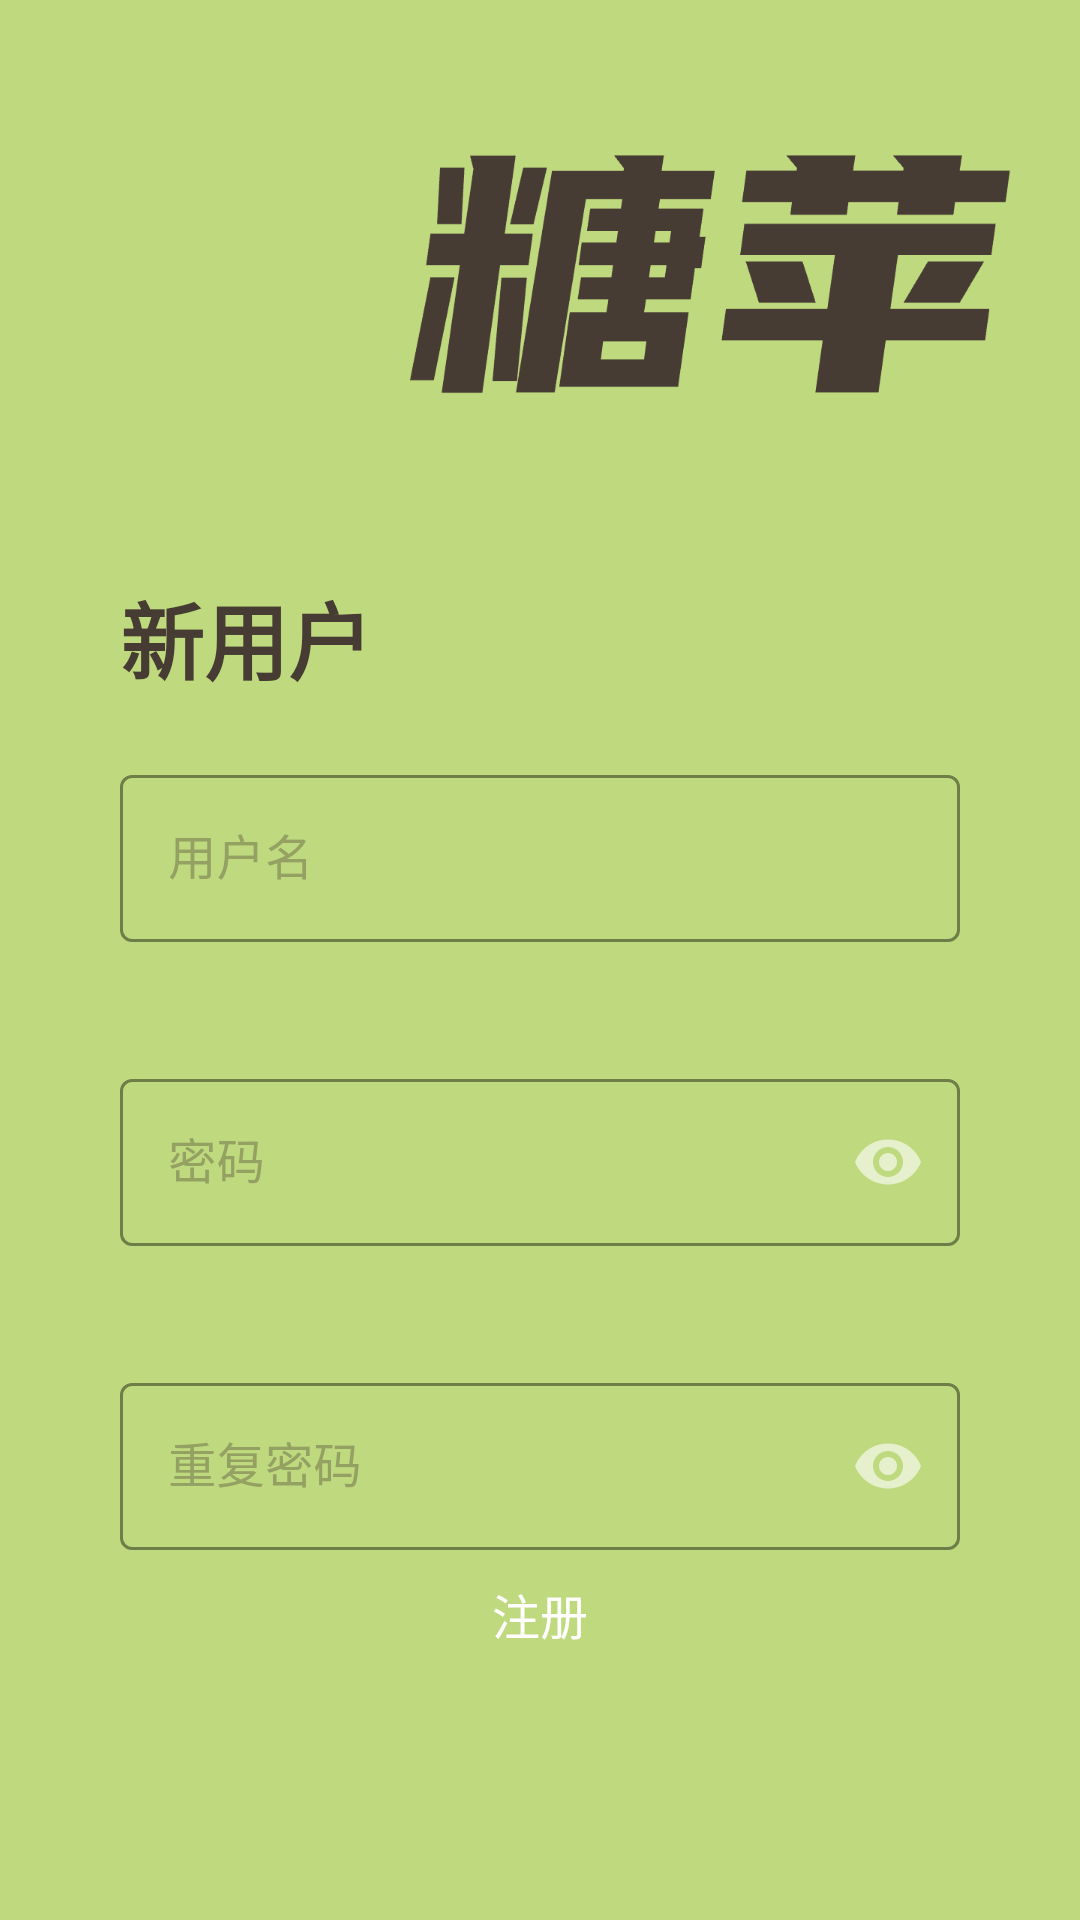

Reconstruct the res/layout file that produces this screen, plus the resources it refers to.
<!-- AndroidManifest.xml: application theme Theme.AppleSugar -->
<!-- res/layout/fragment_signup.xml -->
<?xml version="1.0" encoding="utf-8"?>
<androidx.constraintlayout.widget.ConstraintLayout xmlns:android="http://schemas.android.com/apk/res/android"
    xmlns:app="http://schemas.android.com/apk/res-auto"
    android:layout_width="match_parent"
    android:layout_height="match_parent"
    android:background="@color/background">

    <ImageView
        android:id="@+id/iv_logo"
        android:layout_width="wrap_content"
        android:layout_height="wrap_content"
        android:layout_margin="20dp"
        android:src="@drawable/tangping"
        app:layout_constraintEnd_toEndOf="parent"
        app:layout_constraintTop_toTopOf="parent" />

    <TextView
        android:id="@+id/tv"
        android:layout_width="wrap_content"
        android:layout_height="wrap_content"
        android:layout_marginStart="40dp"
        android:text="新用户"
        android:textColor="@color/title"
        android:textSize="28sp"
        android:textStyle="bold"
        app:layout_constraintStart_toStartOf="parent"
        app:layout_constraintTop_toTopOf="@id/guideline" />

    <com.google.android.material.textfield.TextInputLayout
        android:id="@+id/til_username"
        style="@style/Widget.MaterialComponents.TextInputLayout.OutlinedBox"
        android:layout_width="match_parent"
        android:layout_height="wrap_content"
        android:layout_marginHorizontal="40dp"
        android:layout_marginTop="20dp"
        android:hint="用户名"
        android:textColorHint="@color/hint"
        app:boxStrokeColor="@color/white_alpha50"
        app:endIconMode="clear_text"
        app:errorEnabled="true"
        app:helperTextEnabled="true"
        app:hintTextColor="@color/title"
        app:layout_constraintTop_toBottomOf="@id/tv">

        <com.google.android.material.textfield.TextInputEditText
            android:layout_width="match_parent"
            android:layout_height="wrap_content"
            android:layout_marginTop="20dp"
            android:inputType="textEmailAddress"
            android:maxLength="10" />

    </com.google.android.material.textfield.TextInputLayout>

    <com.google.android.material.textfield.TextInputLayout
        android:id="@+id/til_password"
        style="@style/Widget.MaterialComponents.TextInputLayout.OutlinedBox"
        android:layout_width="match_parent"
        android:layout_height="wrap_content"
        android:layout_marginHorizontal="40dp"
        android:layout_marginTop="20dp"
        android:hint="密码"
        android:textColorHint="@color/hint"
        app:boxStrokeColor="@color/white_alpha50"
        app:endIconMode="password_toggle"
        app:errorEnabled="true"
        app:helperTextEnabled="true"
        app:hintTextColor="@color/title"
        app:layout_constraintTop_toBottomOf="@id/til_username">

        <com.google.android.material.textfield.TextInputEditText
            android:layout_width="match_parent"
            android:layout_height="wrap_content"
            android:layout_marginTop="20dp"
            android:inputType="textPassword" />

    </com.google.android.material.textfield.TextInputLayout>

    <com.google.android.material.textfield.TextInputLayout
        android:id="@+id/til_password_re"
        style="@style/Widget.MaterialComponents.TextInputLayout.OutlinedBox"
        android:layout_width="match_parent"
        android:layout_height="wrap_content"
        android:layout_marginHorizontal="40dp"
        android:layout_marginTop="20dp"
        android:hint="重复密码"
        android:textColorHint="@color/hint"
        app:boxStrokeColor="@color/white_alpha50"
        app:endIconMode="password_toggle"
        app:errorEnabled="true"
        app:helperTextEnabled="true"
        app:hintTextColor="@color/title"
        app:layout_constraintTop_toBottomOf="@id/til_password">

        <com.google.android.material.textfield.TextInputEditText
            android:layout_width="match_parent"
            android:layout_height="wrap_content"
            android:layout_marginTop="20dp"
            android:inputType="textPassword" />

    </com.google.android.material.textfield.TextInputLayout>

    <TextView
        android:id="@+id/tv_signup"
        android:layout_width="match_parent"
        android:layout_height="wrap_content"
        android:layout_marginHorizontal="50dp"
        android:background="@drawable/bg_radius_8"
        android:backgroundTint="@color/yellow"
        android:gravity="center"
        android:paddingVertical="14dp"
        android:text="注册"
        android:textColor="@color/white"
        android:textSize="16sp"
        app:layout_constraintBottom_toBottomOf="parent"
        app:layout_constraintTop_toBottomOf="@id/til_password" />

    <androidx.constraintlayout.widget.Guideline
        android:id="@+id/guideline"
        android:layout_width="wrap_content"
        android:layout_height="wrap_content"
        android:orientation="horizontal"
        app:layout_constraintGuide_percent="0.3" />

</androidx.constraintlayout.widget.ConstraintLayout>
<!-- resources referenced by this layout -->
<resources>
  <color name="background">#BFD97E</color>
  <color name="hint">#94A163</color>
  <color name="title">#473C33</color>
  <color name="white">#FFFFFFFF</color>
  <color name="white_alpha50">#7fffffff</color>
  <color name="yellow">#FEC868</color>
  <!-- drawable tangping: webp bitmap (drawable-xxxhdpi, 19350 bytes) -->
  <style name="Theme.AppleSugar" parent="Theme.MaterialComponents.NoActionBar">
          
          <item name="colorPrimary">@color/purple_500</item>
          <item name="colorPrimaryVariant">@color/purple_700</item>
          <item name="colorOnPrimary">@color/white</item>
          
          <item name="colorSecondary">@color/teal_200</item>
          <item name="colorSecondaryVariant">@color/teal_700</item>
          <item name="colorOnSecondary">@color/black</item>
          
          <item name="android:statusBarColor" tools:targetApi="l">@android:color/transparent</item>
          <item name="android:windowTranslucentStatus">true</item>
          
          <item name="android:windowContentTransitions">true</item>
      </style>
  <color name="purple_500">#FF6200EE</color>
  <color name="purple_700">#FF3700B3</color>
  <color name="teal_200">#ffffff</color>
  <color name="teal_700">#FF018786</color>
  <color name="black">#FF000000</color>
</resources>
